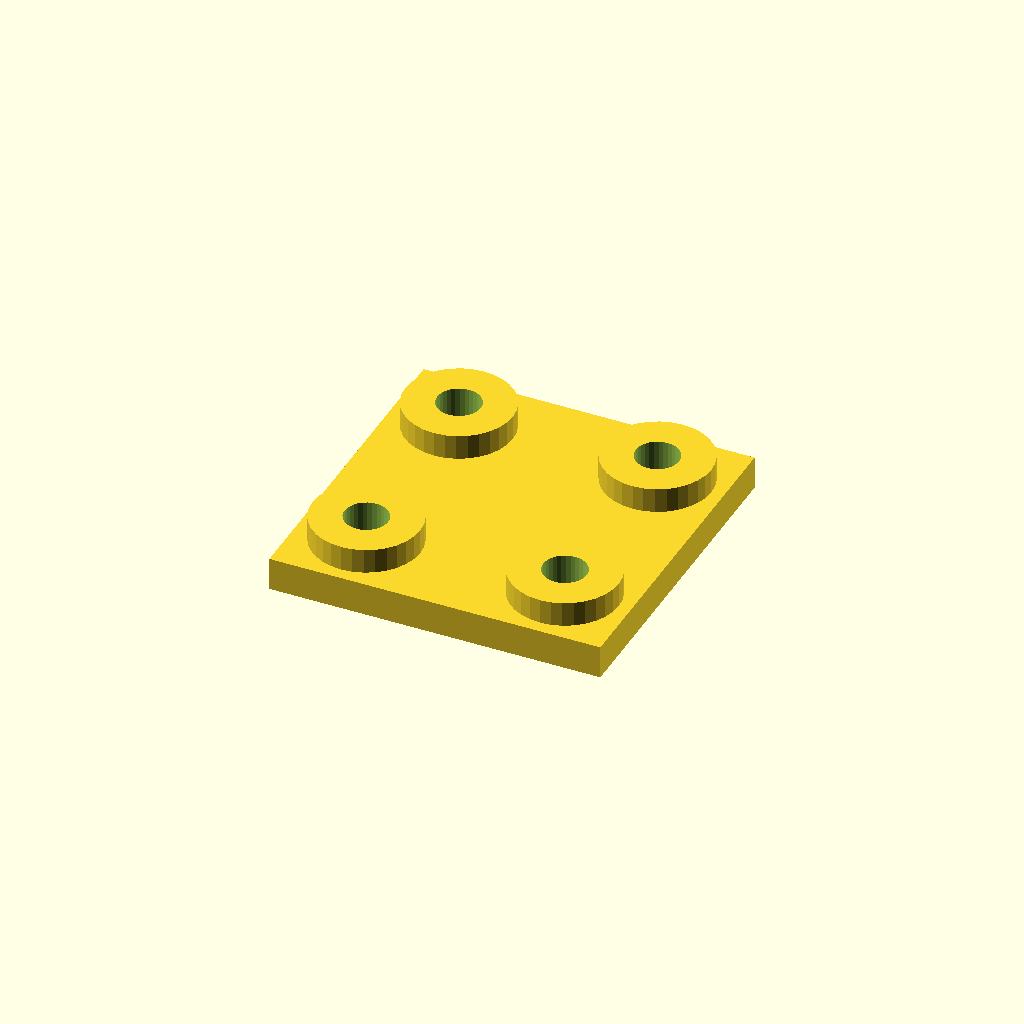
Cell 1 — every parameter at its default value.
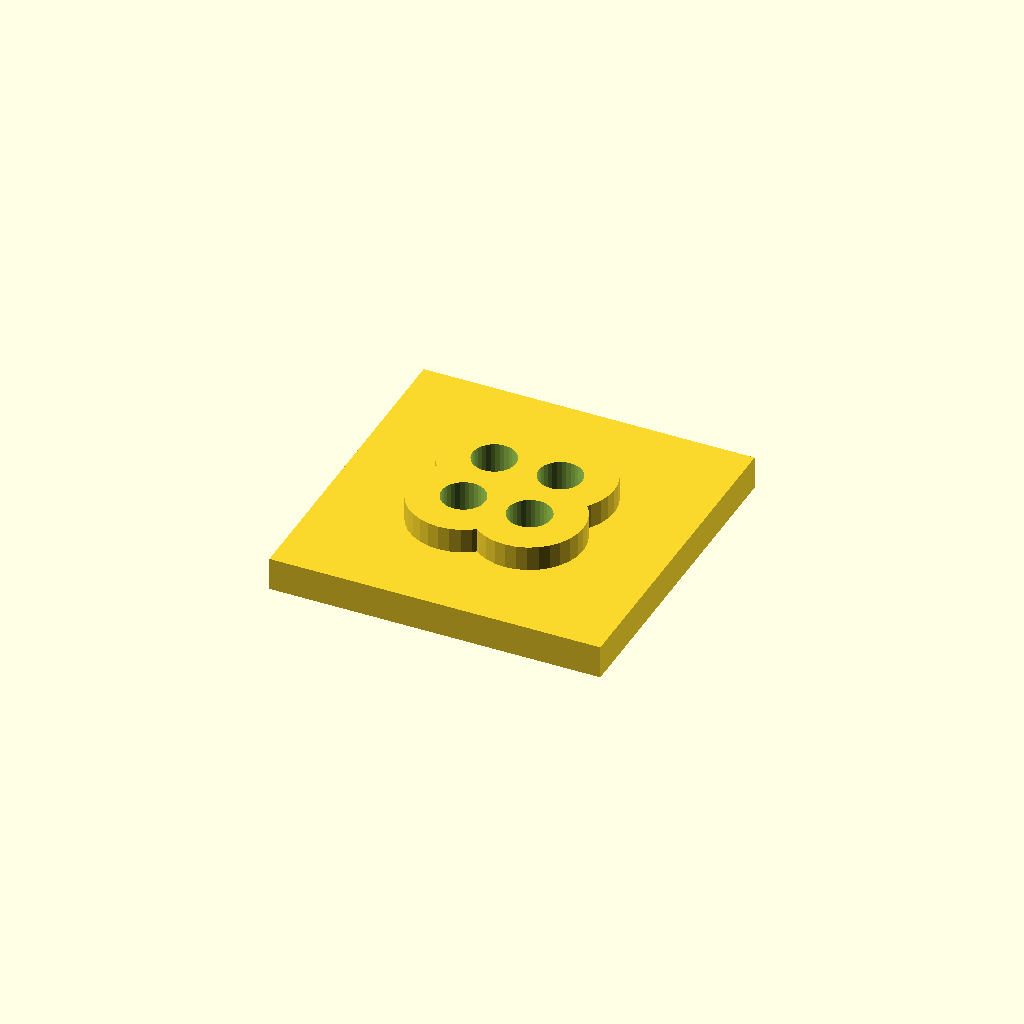
Cell 2: edge = 32 (everything else at default).
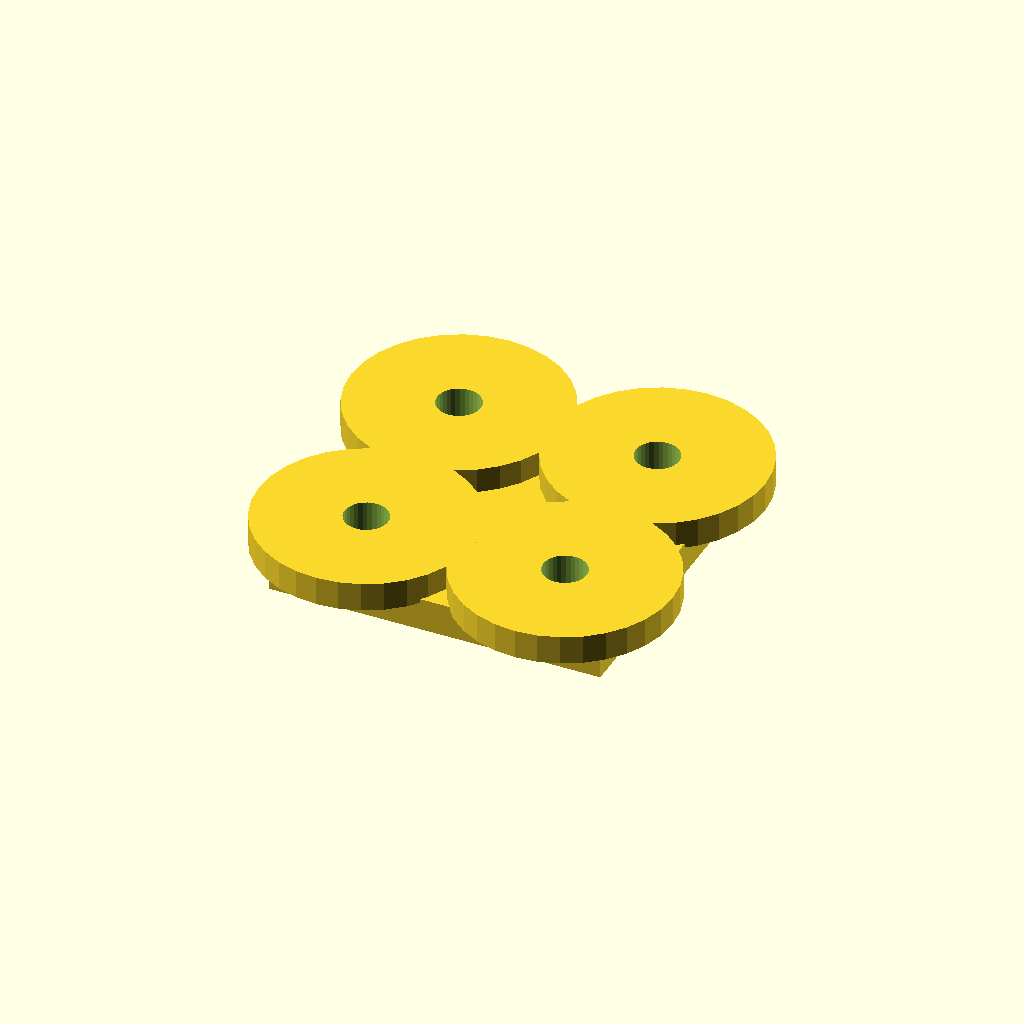
Cell 3: the same model with boss_d = 52.
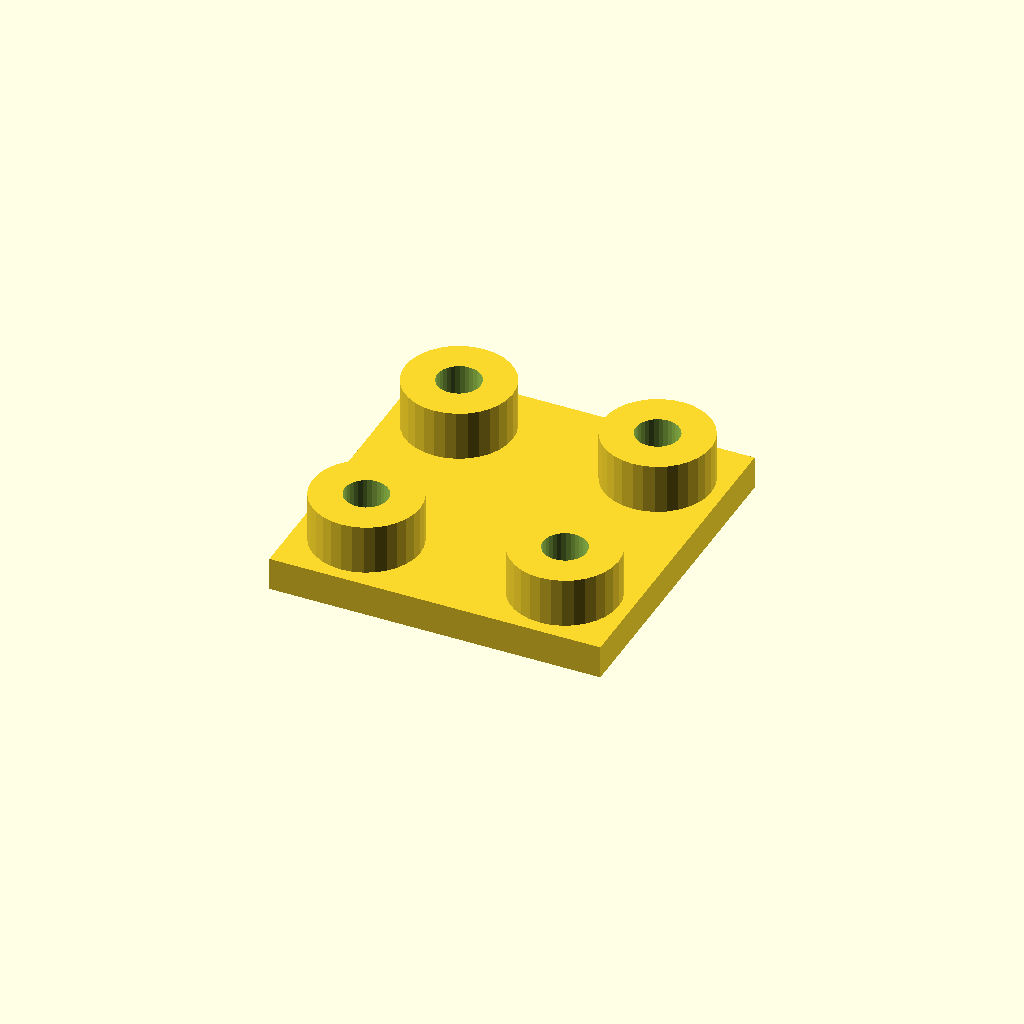
Cell 4: the same model with boss_h = 12.
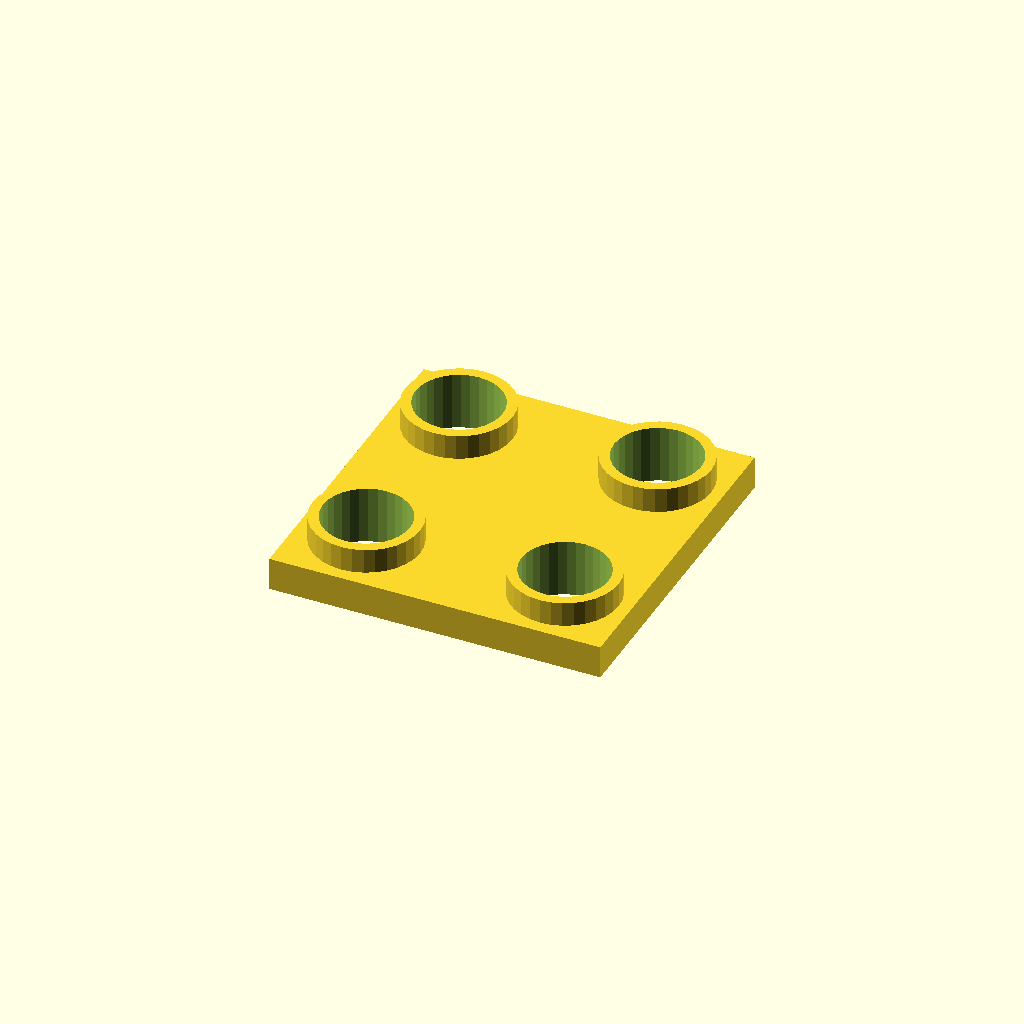
Cell 5: the same model with hole_d = 21.
One fixed orthographic camera (rotation 55°, 0°, 25°; colour scheme Cornfield) for every cell.
OpenSCAD source file optional_data/data/place1/anchorpads/part_0010.scad:
$fn = 32;

// ----------------------------------------------------------------------
// Anchor pads 80 x 80 x 14
// four corner bosses with anchor holes
// ----------------------------------------------------------------------

// --- parameters (mm) ---
plate = [80, 80, 8];  // base plate size (x, y, z)
pads = 4;             // boss count, one per corner
edge = 16;            // boss centre offset from the plate edge
boss_d = 26;          // boss diameter
boss_h = 6;           // boss height above the base plate
hole_d = 10.5;        // hole diameter

// --- derived feature positions (mm) ---
height = plate[2] + boss_h;      // = 14   overall height of the part
corner_x = plate[0] / 2 - edge;  // = 24   boss centre X
corner_y = plate[1] / 2 - edge;  // = 24   boss centre Y
feature_centers = [
  [corner_x, corner_y],
  [-corner_x, corner_y],
  [-corner_x, -corner_y],
  [corner_x, -corner_y]
];   // boss centres, anchor holes are drilled there

// base plate, four bosses standing on it, anchor holes all the way through
difference() {
  union() {
    cube(plate, center = true);
    for (centre = feature_centers)
      translate([centre[0], centre[1], plate[2] / 2 - 1])
        cylinder(d = boss_d, h = boss_h + 1);
  }
  for (centre = feature_centers)
    translate([centre[0], centre[1], -height])
      cylinder(d = hole_d, h = 2 * height + 2);  // through boss and plate
}
Customizer parameters (derived from the source; name, type, default, range or options):
plate: vector, default [80, 80, 8]
pads: number, default 4
edge: number, default 16
boss_d: number, default 26
boss_h: number, default 6
hole_d: number, default 10.5
